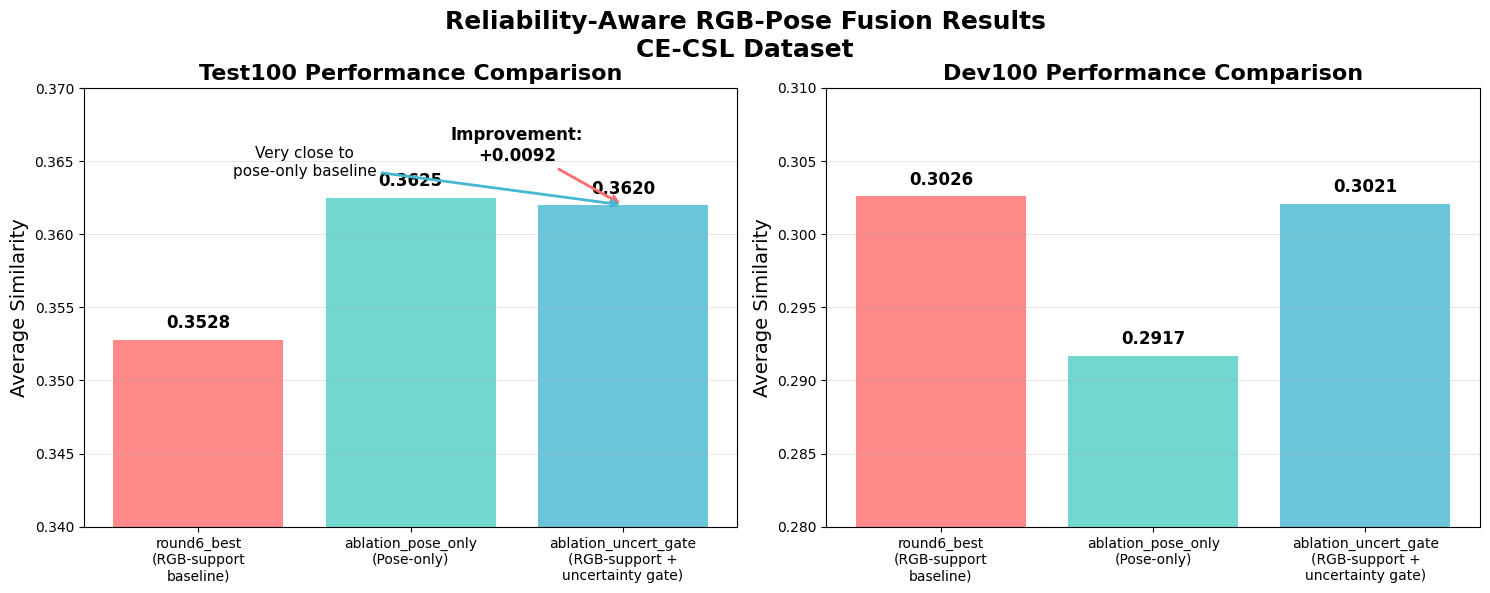

Write Python code to recreate this figure.
import matplotlib.pyplot as plt
import numpy as np

# 设置中文字体
plt.rcParams['font.sans-serif'] = ['SimHei']
plt.rcParams['axes.unicode_minus'] = False

# 数据
models = ['round6_best\n(RGB-support\nbaseline)', 'ablation_pose_only\n(Pose-only)', 'ablation_uncert_gate\n(RGB-support +\nuncertainty gate)']
test100_scores = [0.3528, 0.3625, 0.3620]
dev100_scores = [0.3026, 0.2917, 0.3021]

# 创建图表
fig, (ax1, ax2) = plt.subplots(1, 2, figsize=(15, 6))

# Test100 结果
bars1 = ax1.bar(models, test100_scores, color=['#FF6B6B', '#4ECDC4', '#45B7D1'], alpha=0.8)
ax1.set_title('Test100 Performance Comparison', fontsize=16, fontweight='bold')
ax1.set_ylabel('Average Similarity', fontsize=14)
ax1.set_ylim(0.34, 0.37)
ax1.grid(axis='y', alpha=0.3)

# 添加数值标签
for bar, score in zip(bars1, test100_scores):
    ax1.text(bar.get_x() + bar.get_width()/2, bar.get_height() + 0.0005, 
             f'{score:.4f}', ha='center', va='bottom', fontsize=12, fontweight='bold')

# Dev100 结果
bars2 = ax2.bar(models, dev100_scores, color=['#FF6B6B', '#4ECDC4', '#45B7D1'], alpha=0.8)
ax2.set_title('Dev100 Performance Comparison', fontsize=16, fontweight='bold')
ax2.set_ylabel('Average Similarity', fontsize=14)
ax2.set_ylim(0.28, 0.31)
ax2.grid(axis='y', alpha=0.3)

# 添加数值标签
for bar, score in zip(bars2, dev100_scores):
    ax2.text(bar.get_x() + bar.get_width()/2, bar.get_height() + 0.0005, 
             f'{score:.4f}', ha='center', va='bottom', fontsize=12, fontweight='bold')

# 添加改进标注
ax1.annotate('Improvement:\n+0.0092', xy=(2, 0.3620), xytext=(1.5, 0.365),
             arrowprops=dict(arrowstyle='->', color='#FF6B6B', linewidth=2),
             fontsize=12, ha='center', fontweight='bold')

ax1.annotate('Very close to\npose-only baseline', xy=(2, 0.3620), xytext=(0.5, 0.364),
             arrowprops=dict(arrowstyle='->', color='#45B7D1', linewidth=2),
             fontsize=11, ha='center')

# 设置标题
fig.suptitle('Reliability-Aware RGB-Pose Fusion Results\nCE-CSL Dataset', 
             fontsize=18, fontweight='bold', y=0.98)

# 调整布局
plt.tight_layout()
plt.subplots_adjust(top=0.85)

# 保存图表
plt.savefig('fusion_results_comparison.png', dpi=300, bbox_inches='tight', 
            facecolor='white', edgecolor='none')
plt.show()

print("图表已保存为: fusion_results_comparison.png")
